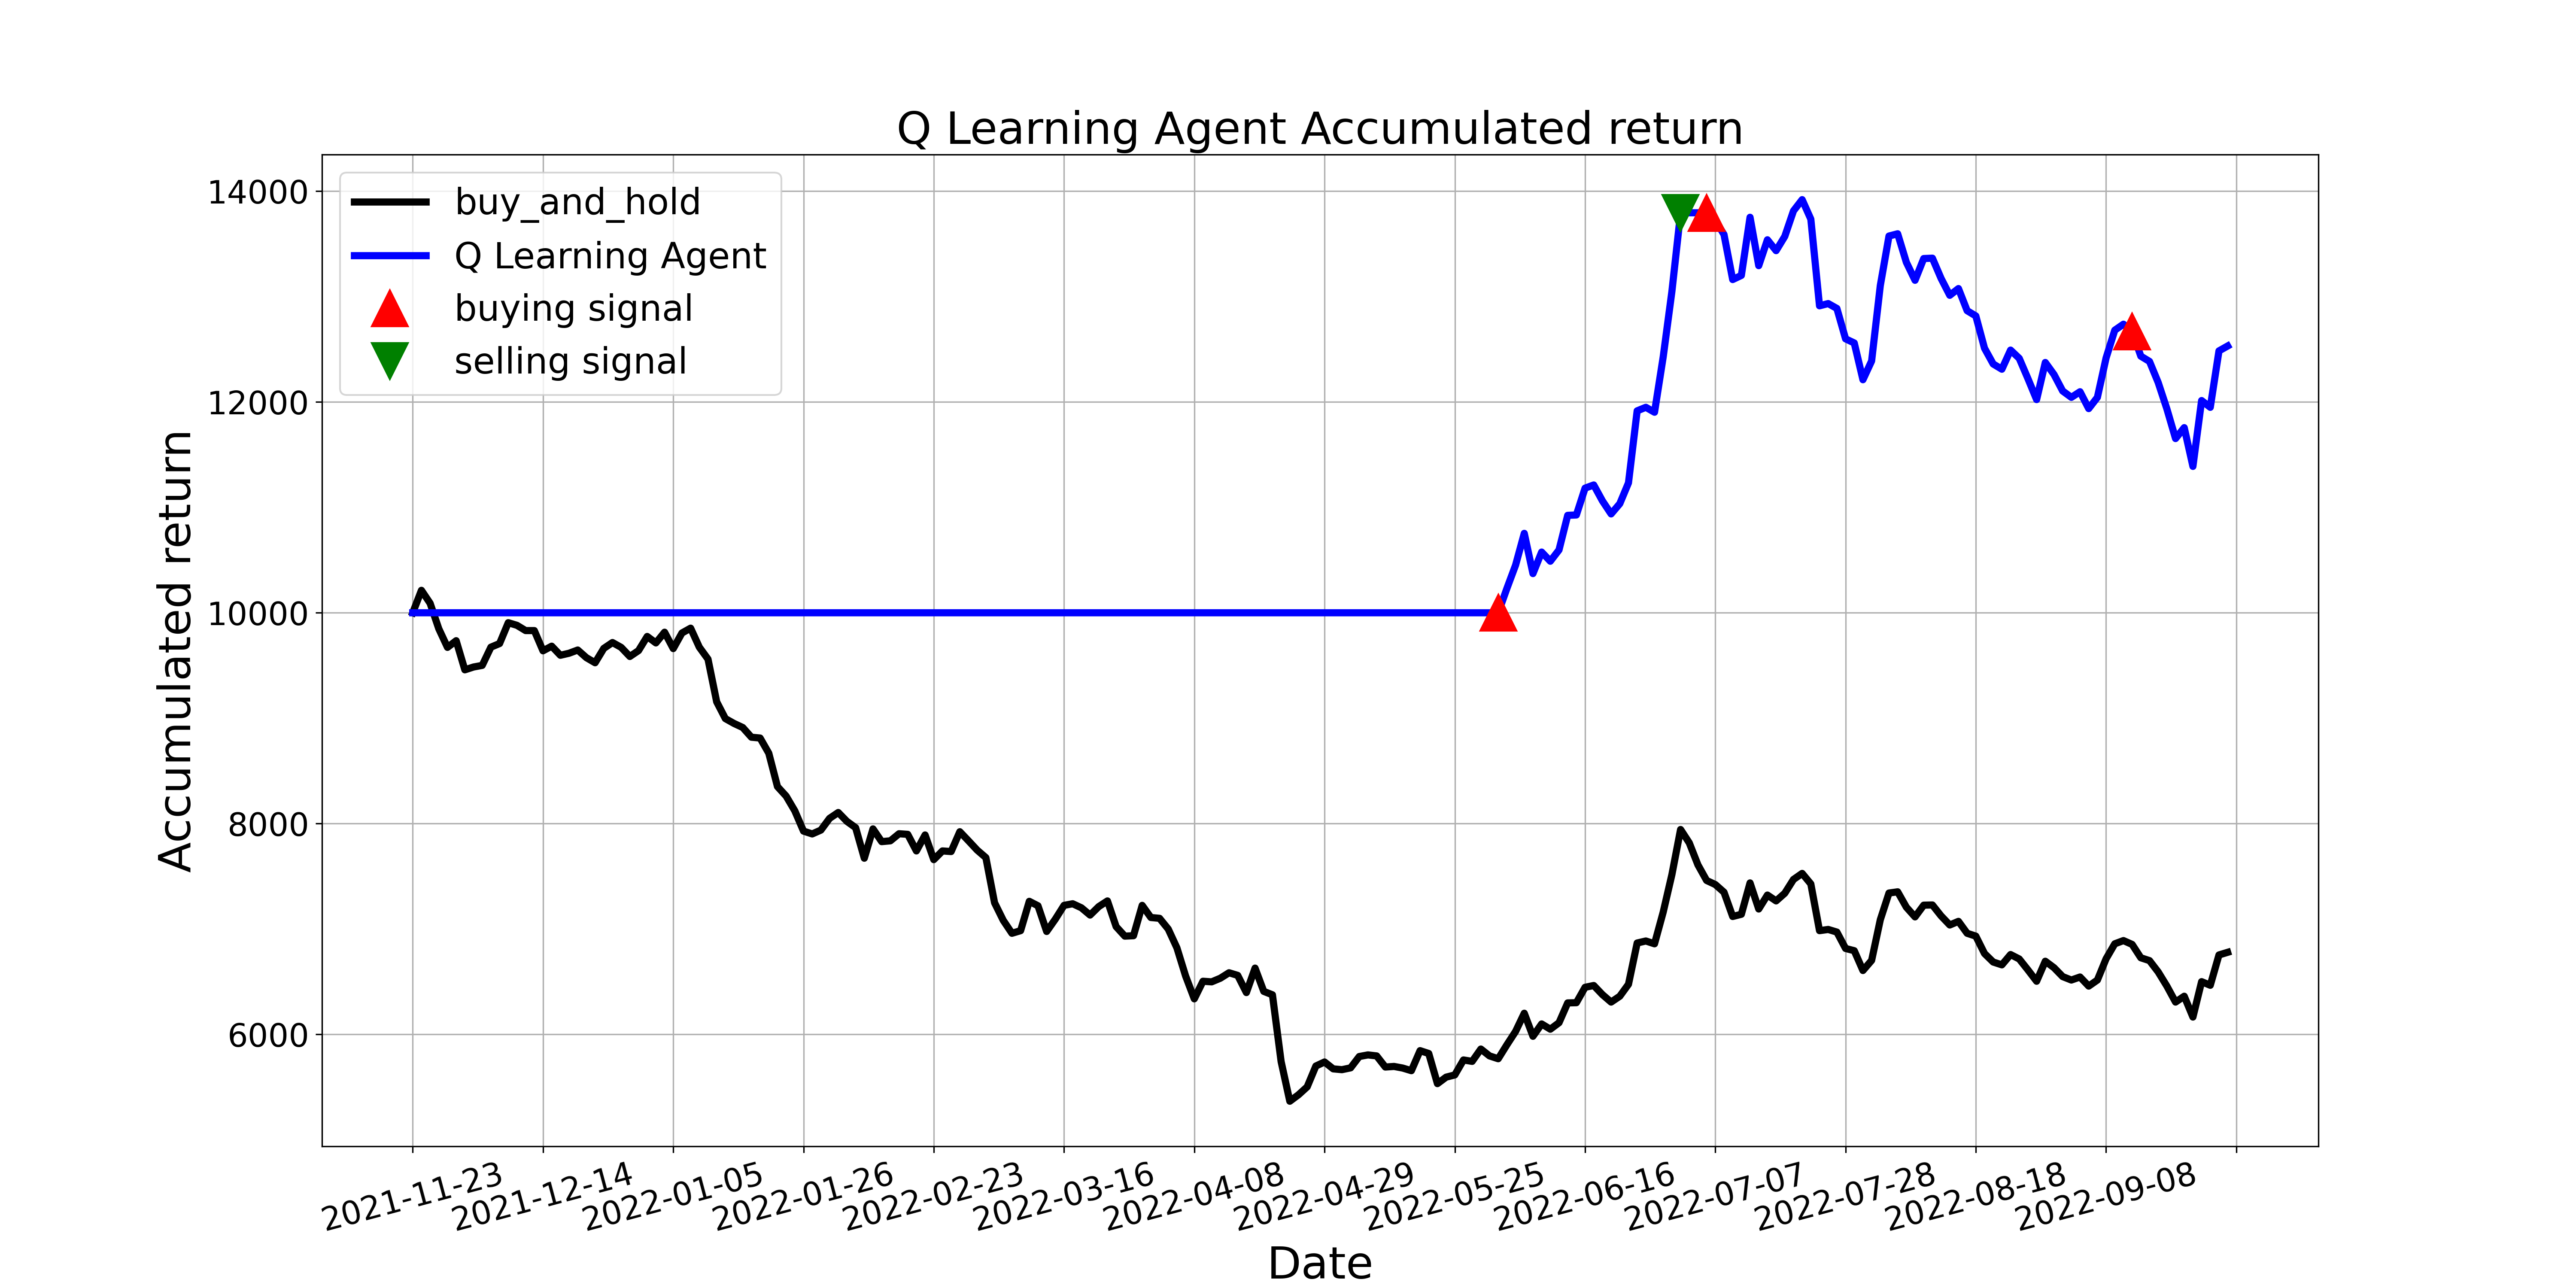

Values plotted in this chart, from the file beside it:
, tradeDate, B&H, action, operation, return
0, 2021-11-23, 10000, 0, 0, 10000
1, 2021-11-24, 10213, 3, 0, 10000
2, 2021-11-25, 10090, 7, 0, 10000
3, 2021-11-26, 9848, 7, 0, 10000
4, 2021-11-29, 9672, 7, 0, 10000
5, 2021-11-30, 9735, 6, 0, 10000
6, 2021-12-01, 9459, 6, 0, 10000
7, 2021-12-02, 9485, 7, 0, 10000
8, 2021-12-03, 9501, 7, 0, 10000
9, 2021-12-06, 9674, 6, 0, 10000
10, 2021-12-07, 9708, 7, 0, 10000
11, 2021-12-08, 9906, 7, 0, 10000
12, 2021-12-09, 9881, 7, 0, 10000
13, 2021-12-10, 9831, 4, 0, 10000
14, 2021-12-13, 9831, 7, 0, 10000
15, 2021-12-14, 9639, 6, 0, 10000
16, 2021-12-15, 9683, 7, 0, 10000
17, 2021-12-16, 9597, 6, 0, 10000
18, 2021-12-17, 9616, 6, 0, 10000
19, 2021-12-20, 9647, 6, 0, 10000
20, 2021-12-21, 9574, 6, 0, 10000
21, 2021-12-22, 9526, 7, 0, 10000
22, 2021-12-23, 9662, 7, 0, 10000
23, 2021-12-24, 9718, 7, 0, 10000
24, 2021-12-27, 9672, 7, 0, 10000
25, 2021-12-28, 9585, 7, 0, 10000
26, 2021-12-29, 9641, 7, 0, 10000
27, 2021-12-30, 9775, 6, 0, 10000
28, 2021-12-31, 9714, 7, 0, 10000
29, 2022-01-04, 9816, 7, 0, 10000
30, 2022-01-05, 9660, 6, 0, 10000
31, 2022-01-06, 9808, 7, 0, 10000
32, 2022-01-07, 9854, 6, 0, 10000
33, 2022-01-10, 9674, 7, 0, 10000
34, 2022-01-11, 9560, 7, 0, 10000
35, 2022-01-12, 9155, 6, 0, 10000
36, 2022-01-13, 8996, 6, 0, 10000
37, 2022-01-14, 8950, 6, 0, 10000
38, 2022-01-17, 8911, 7, 0, 10000
39, 2022-01-18, 8819, 7, 0, 10000
40, 2022-01-19, 8812, 6, 0, 10000
41, 2022-01-20, 8668, 7, 0, 10000
42, 2022-01-21, 8351, 5, 0, 10000
43, 2022-01-24, 8260, 10, 0, 10000
44, 2022-01-25, 8120, 7, 0, 10000
45, 2022-01-26, 7928, 10, 0, 10000
46, 2022-01-27, 7901, 7, 0, 10000
47, 2022-01-28, 7938, 7, 0, 10000
48, 2022-02-07, 8049, 7, 0, 10000
49, 2022-02-08, 8105, 7, 0, 10000
50, 2022-02-09, 8020, 7, 0, 10000
51, 2022-02-10, 7961, 7, 0, 10000
52, 2022-02-11, 7671, 7, 0, 10000
53, 2022-02-14, 7949, 7, 0, 10000
54, 2022-02-15, 7828, 6, 0, 10000
55, 2022-02-16, 7836, 7, 0, 10000
56, 2022-02-17, 7903, 6, 0, 10000
57, 2022-02-18, 7898, 6, 0, 10000
58, 2022-02-21, 7740, 6, 0, 10000
59, 2022-02-22, 7892, 6, 0, 10000
... 150 more rows
